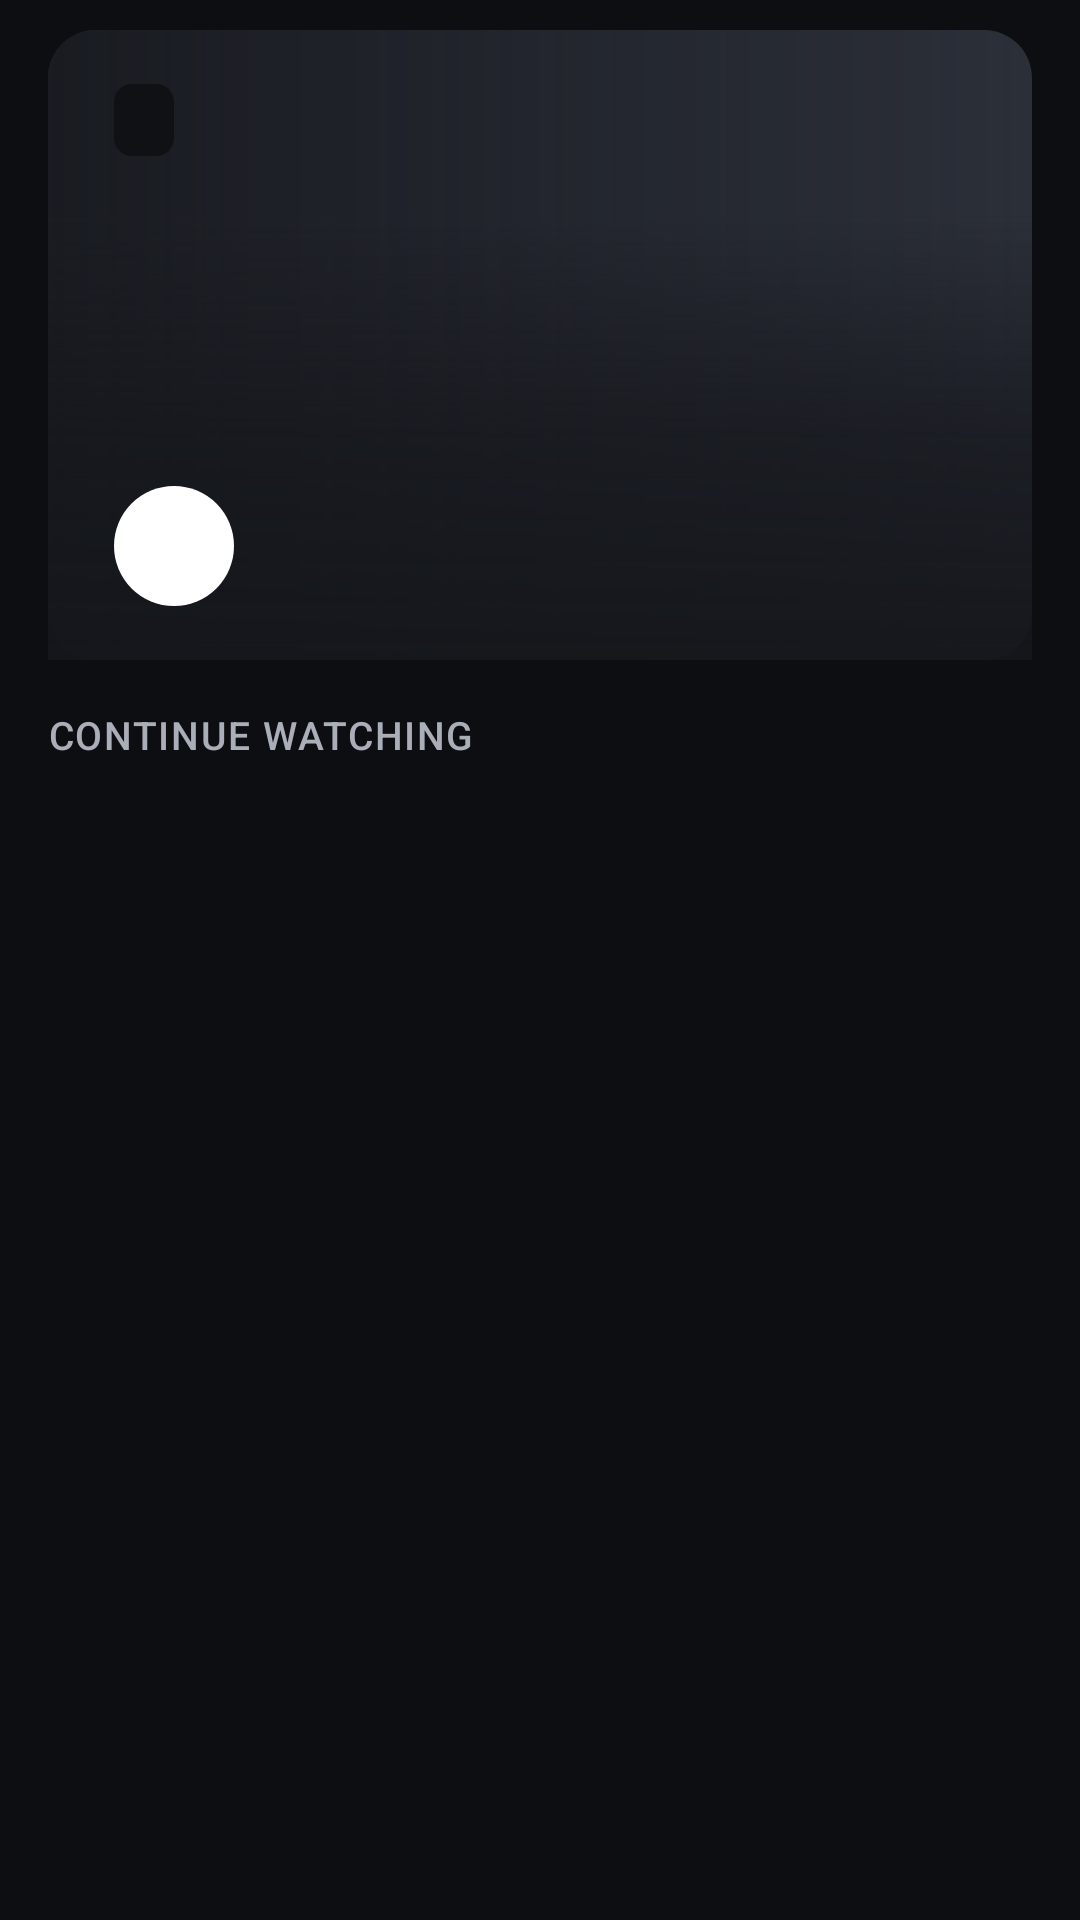

Write the Android layout XML for this screen, with the resource values it uses.
<!-- AndroidManifest.xml: application theme AppTheme -->
<!-- res/layout/home_hero_row.xml -->
<?xml version="1.0" encoding="utf-8"?>
<LinearLayout xmlns:android="http://schemas.android.com/apk/res/android"
    android:layout_width="match_parent"
    android:layout_height="wrap_content"
    android:orientation="vertical"
    android:paddingStart="16dp"
    android:paddingEnd="16dp"
    android:paddingTop="10dp"
    android:paddingBottom="8dp">

    
    <FrameLayout
        android:id="@+id/hero_card"
        android:layout_width="match_parent"
        android:layout_height="210dp"
        android:background="@drawable/hero_background"
        android:clickable="true"
        android:focusable="true"
        android:foreground="@drawable/hero_focus_outline">

        <ImageView
            android:id="@+id/hero_image"
            android:layout_width="match_parent"
            android:layout_height="match_parent"
            android:importantForAccessibility="no"
            android:scaleType="centerCrop" />

        <View
            android:layout_width="match_parent"
            android:layout_height="match_parent"
            android:background="@drawable/hero_side_scrim" />

        <View
            android:layout_width="match_parent"
            android:layout_height="150dp"
            android:layout_gravity="bottom"
            android:background="@drawable/hero_scrim" />

        <LinearLayout
            android:layout_width="wrap_content"
            android:layout_height="wrap_content"
            android:layout_marginStart="22dp"
            android:layout_marginTop="18dp"
            android:orientation="horizontal">

            <TextView
                android:id="@+id/hero_badge_live"
                android:layout_width="wrap_content"
                android:layout_height="24dp"
                android:layout_marginEnd="8dp"
                android:background="@drawable/badge_live"
                android:fontFamily="sans-serif-medium"
                android:gravity="center"
                android:letterSpacing="0.06"
                android:paddingStart="10dp"
                android:paddingEnd="10dp"
                android:text="@string/home_badge_live"
                android:textColor="#FFFFFF"
                android:textSize="12sp"
                android:visibility="gone" />

            <TextView
                android:id="@+id/hero_badge_kind"
                android:layout_width="wrap_content"
                android:layout_height="24dp"
                android:background="@drawable/badge_dark"
                android:fontFamily="sans-serif-medium"
                android:gravity="center"
                android:paddingStart="10dp"
                android:paddingEnd="10dp"
                android:textColor="@color/rc_text"
                android:textSize="12sp" />
        </LinearLayout>

        <LinearLayout
            android:layout_width="match_parent"
            android:layout_height="wrap_content"
            android:layout_gravity="bottom"
            android:layout_marginStart="22dp"
            android:layout_marginEnd="22dp"
            android:layout_marginBottom="18dp"
            android:orientation="vertical">

            <TextView
                android:id="@+id/hero_kicker"
                android:layout_width="wrap_content"
                android:layout_height="wrap_content"
                android:fontFamily="sans-serif-medium"
                android:textColor="@color/rc_text_secondary"
                android:textSize="14sp" />

            <TextView
                android:id="@+id/hero_title"
                android:layout_width="wrap_content"
                android:layout_height="wrap_content"
                android:ellipsize="end"
                android:fontFamily="sans-serif-condensed"
                android:maxLines="1"
                android:textColor="@color/rc_text"
                android:textSize="30sp"
                android:textStyle="bold" />

            <LinearLayout
                android:layout_width="wrap_content"
                android:layout_height="wrap_content"
                android:layout_marginTop="6dp"
                android:gravity="center_vertical"
                android:orientation="horizontal">

                <TextView
                    android:id="@+id/hero_play"
                    android:layout_width="wrap_content"
                    android:layout_height="40dp"
                    android:background="@drawable/play_pill"
                    android:fontFamily="sans-serif-medium"
                    android:gravity="center"
                    android:paddingStart="20dp"
                    android:paddingEnd="20dp"
                    android:textColor="@color/rc_background"
                    android:textSize="15sp" />

                <TextView
                    android:id="@+id/hero_hint"
                    android:visibility="gone"
                    android:layout_width="wrap_content"
                    android:layout_height="wrap_content"
                    android:layout_marginStart="14dp"
                    android:text="@string/home_hero_hint"
                    android:textColor="@color/rc_text_secondary"
                    android:textSize="14sp" />
            </LinearLayout>
        </LinearLayout>
    </FrameLayout>

    
    <LinearLayout
        android:id="@+id/continue_column"
        android:layout_width="match_parent"
        android:layout_height="wrap_content"
        android:layout_marginTop="16dp"
        android:orientation="vertical">

        <TextView
            android:layout_width="wrap_content"
            android:layout_height="wrap_content"
            android:layout_marginBottom="8dp"
            android:fontFamily="sans-serif-medium"
            android:letterSpacing="0.04"
            android:text="@string/home_continue_watching"
            android:textAllCaps="true"
            android:textColor="@color/rc_text_secondary"
            android:textSize="13sp" />

        <LinearLayout
            android:id="@+id/continue_items"
            android:layout_width="match_parent"
            android:layout_height="wrap_content"
            android:orientation="vertical" />

        <TextView
            android:id="@+id/continue_empty"
            android:layout_width="match_parent"
            android:layout_height="wrap_content"
            android:background="@drawable/continue_item_background"
            android:padding="14dp"
            android:text="@string/home_continue_empty"
            android:textColor="@color/rc_text_muted"
            android:textSize="13sp"
            android:visibility="gone" />
    </LinearLayout>
</LinearLayout>
<!-- resources referenced by this layout -->
<resources>
  <color name="rc_background">#0D0E11</color>
  <color name="rc_text">#F2F3F5</color>
  <color name="rc_text_muted">#7C818C</color>
  <color name="rc_text_secondary">#A9AEB8</color>
  <!-- drawable badge_dark (drawable) -->
  <?xml version="1.0" encoding="utf-8"?>
  <shape xmlns:android="http://schemas.android.com/apk/res/android"><corners android:radius="6dp" /><solid android:color="@color/rc_badge_dark" /></shape>
  <!-- drawable badge_live (drawable) -->
  <?xml version="1.0" encoding="utf-8"?>
  <shape xmlns:android="http://schemas.android.com/apk/res/android"><corners android:radius="6dp" /><solid android:color="@color/rc_accent" /></shape>
  <!-- drawable hero_background (drawable) -->
  <?xml version="1.0" encoding="utf-8"?>
  <shape xmlns:android="http://schemas.android.com/apk/res/android"><corners android:radius="16dp" /><solid android:color="@color/rc_image_placeholder" /></shape>
  <!-- drawable hero_focus_outline (drawable) -->
  <?xml version="1.0" encoding="utf-8"?>
  <selector xmlns:android="http://schemas.android.com/apk/res/android">
      <item android:state_focused="true"><shape><corners android:radius="16dp" /><stroke android:width="3dp" android:color="#FFFFFF" /></shape></item>
      <item android:drawable="@android:color/transparent" />
  </selector>
  <!-- drawable hero_scrim (drawable) -->
  <?xml version="1.0" encoding="utf-8"?>
  <shape xmlns:android="http://schemas.android.com/apk/res/android"><gradient android:angle="90" android:startColor="#F214161B" android:centerColor="#B314161B" android:endColor="#0014161B" /></shape>
  <!-- drawable hero_side_scrim (drawable) -->
  <?xml version="1.0" encoding="utf-8"?>
  <shape xmlns:android="http://schemas.android.com/apk/res/android"><corners android:radius="16dp" /><gradient android:angle="0" android:startColor="#CC14161B" android:endColor="#0014161B" /></shape>
  <!-- drawable play_pill (drawable) -->
  <?xml version="1.0" encoding="utf-8"?>
  <shape xmlns:android="http://schemas.android.com/apk/res/android"><corners android:radius="20dp" /><solid android:color="#FFFFFF" /></shape>
  <string name="home_badge_live">LIVE</string>
  <string name="home_continue_empty">Replays you stop halfway show up here</string>
  <string name="home_continue_watching">Continue watching</string>
  <string name="home_hero_hint">Feeds and commentary in the player</string>
  <style name="AppTheme" parent="@style/Theme.Leanback">
          <item name="android:windowBackground">@color/rc_background</item>
          <item name="android:colorBackground">@color/rc_background</item>
          <item name="defaultBrandColor">@color/rc_accent</item>
          <item name="rowHeaderStyle">@style/RcRowHeader</item>
          <item name="preferenceTheme">@style/RcPreferenceTheme</item>
      </style>
  <color name="rc_badge_dark">#CC0D0E11</color>
  <color name="rc_accent">#E10600</color>
  <color name="rc_image_placeholder">#2B2F38</color>
  <style name="RcRowHeader" parent="Widget.Leanback.Row.Header">
          <item name="android:textAppearance">@style/RcRowHeaderText</item>
      </style>
  <style name="RcPreferenceTheme" parent="PreferenceThemeOverlayLeanback">
          <item name="android:windowBackground">@color/rc_surface</item>
          <item name="defaultBrandColor">@color/rc_surface</item>
          <item name="android:colorAccent">@color/rc_accent</item>
          <item name="android:colorControlActivated">@color/rc_accent</item>
          <item name="android:selectableItemBackground">@drawable/preference_item_background</item>
      </style>
  <style name="RcRowHeaderText" parent="TextAppearance.Leanback.Row.Header">
          <item name="android:textSize">20sp</item>
          <item name="android:fontFamily">sans-serif-condensed</item>
          <item name="android:textStyle">bold</item>
          <item name="android:textColor">@color/rc_text</item>
      </style>
  <color name="rc_surface">#16181D</color>
  <color name="rc_surface_raised">#1C1E24</color>
</resources>
